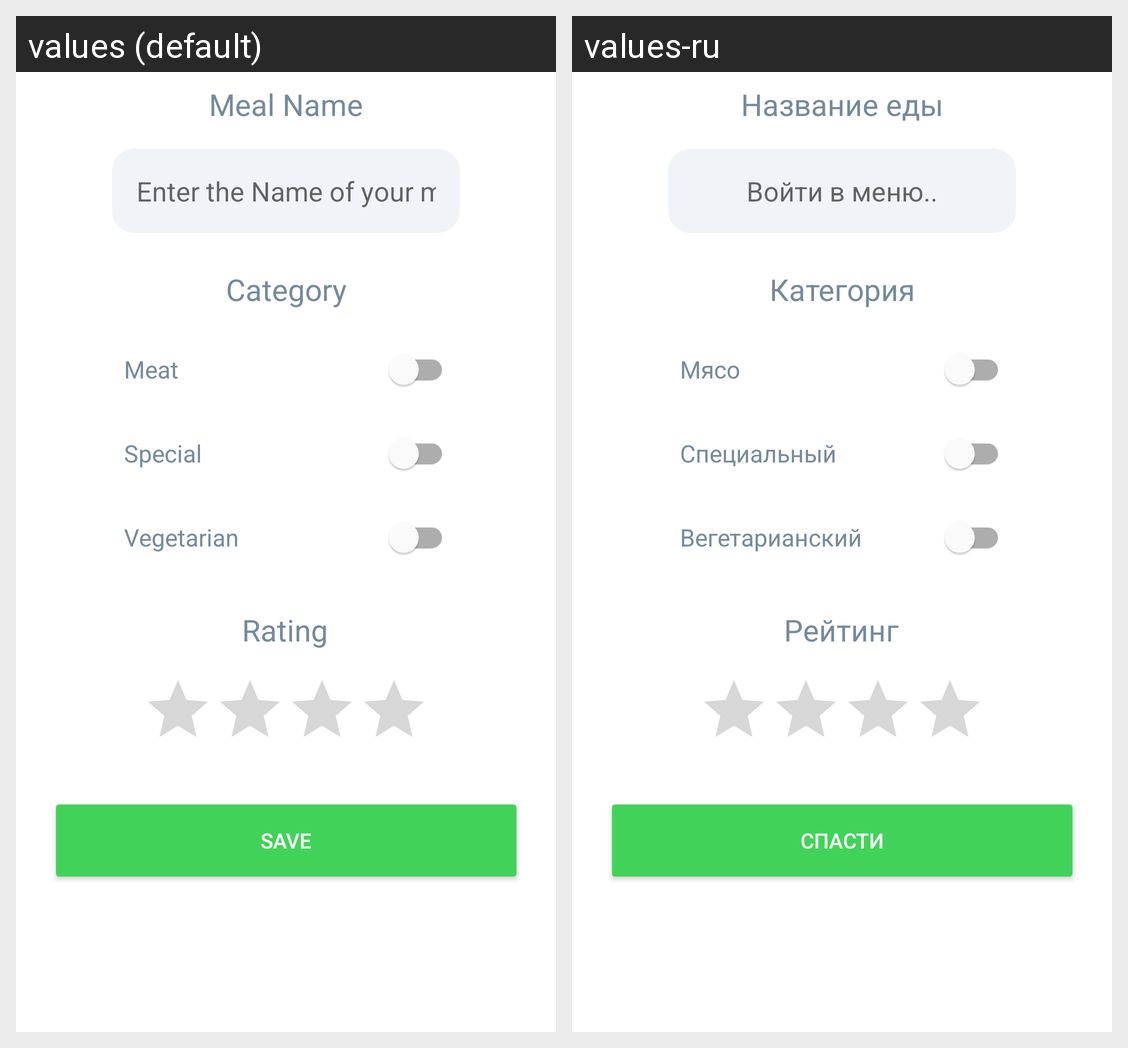

Translations of the strings shown on this Android screen, per locale in the grid:
Android screen res/layout/fragment_addmeal.xml rendered under 2 locales, left to right: values (default), values-ru. Device: Nexus 5 (rendered at 1080×1920; each locale shown at half size, 540×960, under a caption strip naming it); theme Theme.DealMyMeal.
Strings drawn on this screen, with the default value and each locale's value (text and hints the layout hard-codes, and strings that could not be matched under every locale, appear in the picture but are not listed):

enter_menu
  values: Enter the Name of your meal!
  values-ru: Войти в меню..

save
  values: save
  values-ru: спасти

meat
  values: Meat
  values-ru: Мясо

vegetarian
  values: Vegetarian
  values-ru: Вегетарианский

special
  values: Special
  values-ru: Специальный

meal_name
  values: Meal Name
  values-ru: Название еды

meal_category
  values: Category
  values-ru: Категория

meal_rating
  values: Rating
  values-ru: Рейтинг
